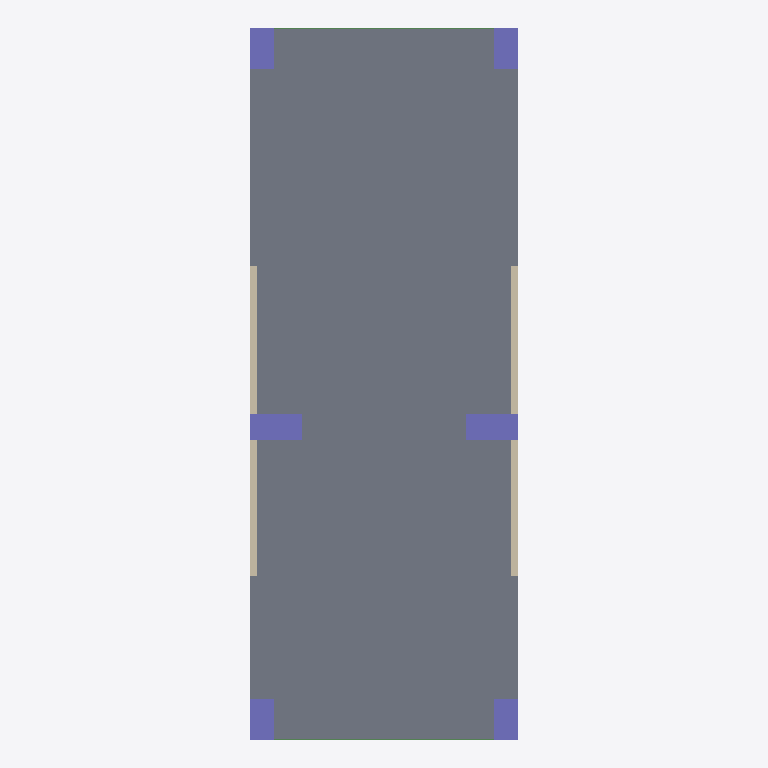
Plan cut of the same IFC building model at storey 'level 0' (level 0.00 m, cut at 1.40 m), seen from above with north up, elements coloured by IFC class: 6 columns (violet), 4 walls (beige), 2 beams (green), 1 slab (grey). Cut surfaces are drawn darker.
Extent 2.9 m × 7.7 m × 3.0 m (x, y, z). Storeys (1): level 0 at 0.00 m. Elements (24): 12 IfcBeam, 6 IfcColumn, 4 IfcWall, 2 IfcSlab.

HEADER;
FILE_DESCRIPTION(('ViewDefinition [DesignTransferView_V1.1]'),'2;1');
FILE_NAME('240229_ghx_ifc_export_3d_moduleTest01.ifc','2024-02-29T13:34:51',(''),(''),'ggIFC v24.2.1.7 by Geometry Gym Pty Ltd built 2024-02-01T09:59:58','ggRhinoIFC v24.2.1.7 - Rhino7 Grasshopper3d Plug-in by Geometry Gym Pty Ltd','');
FILE_SCHEMA(('IFC4'));
ENDSEC;
DATA;
#11=IFCPROJECT('25Qlue2PzEKeoj2f3cT$N1',#17,'IMPLENIA X ZHAW',$,$,$,'Design Development',(#46),#18);
#25=IFCBUILDING('2vzrGgVjj7ER_nxHKcoM3l',#17,'Subsidisized Housing Library',$,$,#28,$,'GH Building',$,$,$,$);
#32=IFCBUILDINGSTOREY('0vwb3oc9j8Vf1IY8acC35S',#17,'level 0',$,$,#31,$,$,$,0.0);
#238=IFCSLAB('0lEFod8vXEXRDBTdLex2Yn',#17,'3d_module_bottom_slab',$,$,#239,#237,$,.FLOOR.);
#305=IFCCOLUMN('2RARAQ3XfAghpjR8V9_TeC',#17,'mid_Column1',$,$,#308,#318,$,$);
#319=IFCCOLUMN('1dfx0BKqf6gOml$7p5MN6u',#17,'mid_Column2',$,$,#322,#332,$,$);
#81=IFCWALL('1zd0Ntr_1BPBS9ojn2ny07',#17,'Stiffening_Wall',$,'#78= IFCWALLTYPE(''18DYpC2D1BSQmuJHflSmNg'',#17,''Stiffening_Wall'',$,$,$,$,$,$,.ELEMENTEDWALL.);',#87,#97,$,$);
#113=IFCWALL('2$8E5uILj8peFt7L4Y79Sw',#17,'Stiffening_Wall',$,'#78= IFCWALLTYPE(''18DYpC2D1BSQmuJHflSmNg'',#17,''Stiffening_Wall'',$,$,$,$,$,$,.ELEMENTEDWALL.);',#118,#127,$,$);
#256=IFCCOLUMN('3AipasJmT4ShPn5t1XNQw$',#17,'Corner_Column1',$,$,#259,#267,$,$);
#268=IFCCOLUMN('1jVL9pGEn4L9ndh$rT_UJX',#17,'Corner_Column2',$,$,#271,#277,$,$);
#278=IFCCOLUMN('0ijXwul25A3xrQj7GBkOqv',#17,'Corner_Column3',$,$,#281,#287,$,$);
#288=IFCCOLUMN('2r72jjXQ18SRuTchOr3ATB',#17,'Corner_Column4',$,$,#291,#297,$,$);
#98=IFCWALL('1mFNB2hwP81vG6rra2CbKb',#17,'Stiffening_Wall',$,'#78= IFCWALLTYPE(''18DYpC2D1BSQmuJHflSmNg'',#17,''Stiffening_Wall'',$,$,$,$,$,$,.ELEMENTEDWALL.);',#103,#112,$,$);
#128=IFCWALL('0LJ6aLUXL2netvLgRMtpZr',#17,'Stiffening_Wall',$,'#78= IFCWALLTYPE(''18DYpC2D1BSQmuJHflSmNg'',#17,''Stiffening_Wall'',$,$,$,$,$,$,.ELEMENTEDWALL.);',#133,#142,$,$);
#455=IFCBEAM('3MwmBtx9HFr91MhJ6hSOd6',#17,'facade_load_bearing_beam',$,$,#458,#466,$,$);
#467=IFCBEAM('3jdDEdlHP8YOr564vymvh9',#17,'facade_load_bearing_beam',$,$,#471,#477,$,$);
ENDSEC;